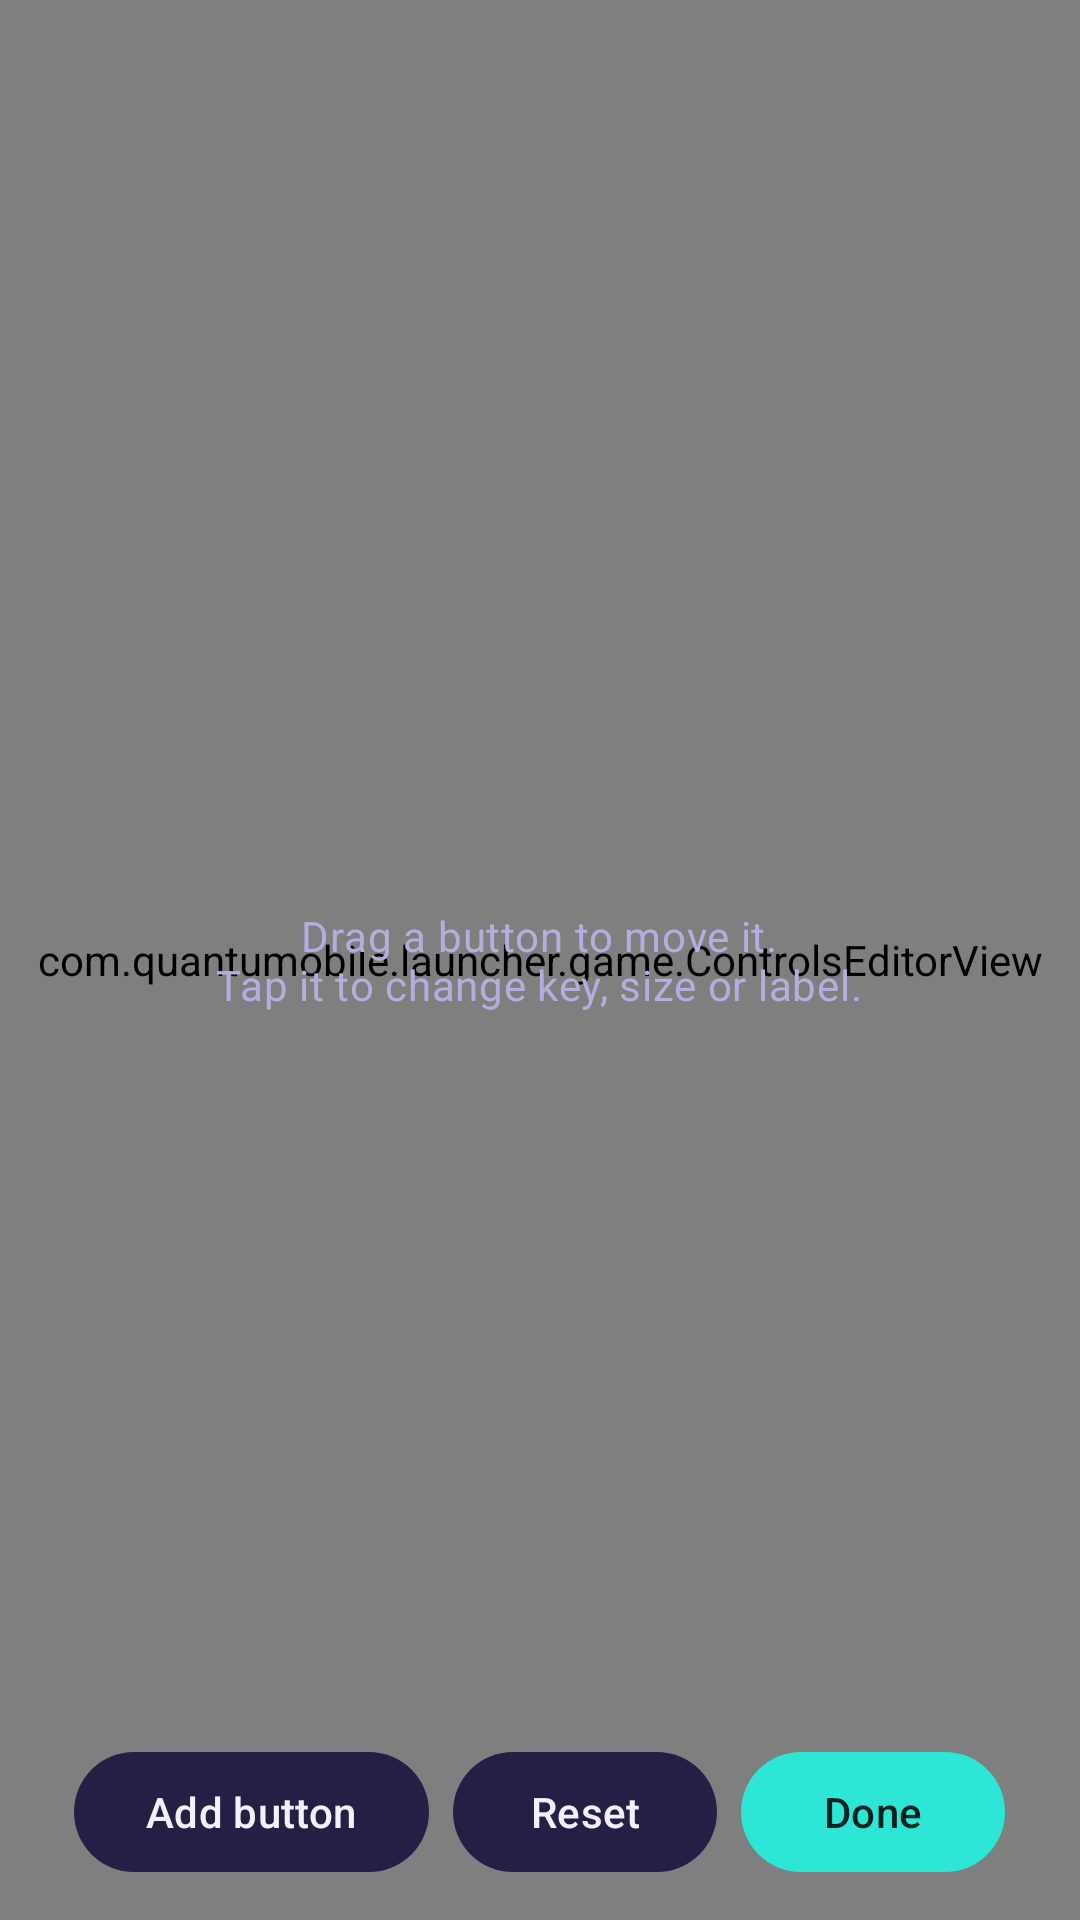

Reconstruct the res/layout file that produces this screen, plus the resources it refers to.
<!-- AndroidManifest.xml: activity theme Theme.Quantum -->
<!-- res/layout/activity_controls_editor.xml -->
<?xml version="1.0" encoding="utf-8"?>
<FrameLayout xmlns:android="http://schemas.android.com/apk/res/android"
    android:layout_width="match_parent"
    android:layout_height="match_parent"
    android:background="@color/bg">

    <com.quantumobile.launcher.game.ControlsEditorView
        android:id="@+id/editor"
        android:layout_width="match_parent"
        android:layout_height="match_parent" />

    <TextView
        android:id="@+id/hint"
        android:layout_width="wrap_content"
        android:layout_height="wrap_content"
        android:layout_gravity="center"
        android:gravity="center"
        android:text="@string/controls_editor_hint"
        android:textAppearance="?attr/textAppearanceBodyMedium"
        android:textColor="@color/text_secondary" />

    <LinearLayout
        android:layout_width="wrap_content"
        android:layout_height="wrap_content"
        android:layout_gravity="center_horizontal|bottom"
        android:layout_marginBottom="12dp"
        android:orientation="horizontal">

        <com.google.android.material.button.MaterialButton
            android:id="@+id/add"
            style="@style/Widget.Material3.Button.TonalButton"
            android:layout_width="wrap_content"
            android:layout_height="wrap_content"
            android:text="@string/controls_add" />

        <com.google.android.material.button.MaterialButton
            android:id="@+id/reset"
            style="@style/Widget.Material3.Button.TonalButton"
            android:layout_width="wrap_content"
            android:layout_height="wrap_content"
            android:layout_marginStart="8dp"
            android:text="@string/controls_reset" />

        <com.google.android.material.button.MaterialButton
            android:id="@+id/done"
            android:layout_width="wrap_content"
            android:layout_height="wrap_content"
            android:layout_marginStart="8dp"
            android:text="@string/controls_done" />
    </LinearLayout>
</FrameLayout>
<!-- resources referenced by this layout -->
<resources>
  <color name="bg">#0F0B1E</color>
  <color name="text_secondary">#B4AEDC</color>
  <string name="controls_add">Add button</string>
  <string name="controls_done">Done</string>
  <string name="controls_editor_hint">Drag a button to move it.\nTap it to change key, size or label.</string>
  <string name="controls_reset">Reset</string>
  <style name="Theme.Quantum" parent="Theme.Quantum.Base" />
  <style name="Theme.Quantum.Base" parent="Theme.Material3.Dark.NoActionBar">
          <item name="colorPrimary">@color/brand</item>
          <item name="colorOnPrimary">@color/on_brand</item>
          <item name="colorPrimaryContainer">@color/brand_deep</item>
          <item name="colorOnPrimaryContainer">@color/text_primary</item>
          <item name="colorSecondary">@color/accent</item>
          <item name="colorOnSecondary">@color/on_brand</item>
          <item name="colorSecondaryContainer">@color/surface_high</item>
          <item name="colorOnSecondaryContainer">@color/text_primary</item>
          <item name="colorError">@color/error</item>
          <item name="android:colorBackground">@color/bg</item>
          <item name="colorSurface">@color/bg</item>
          <item name="colorSurfaceContainerLowest">@color/bg</item>
          <item name="colorSurfaceContainerLow">@color/surface</item>
          <item name="colorSurfaceContainer">@color/surface</item>
          <item name="colorSurfaceContainerHigh">@color/surface_high</item>
          <item name="colorSurfaceContainerHighest">@color/surface_high</item>
          <item name="colorOnSurface">@color/text_primary</item>
          <item name="colorOnSurfaceVariant">@color/text_secondary</item>
          <item name="colorOutline">@color/outline</item>
          <item name="colorOutlineVariant">@color/outline</item>
          <item name="android:statusBarColor">@color/bg</item>
          <item name="android:navigationBarColor">@color/surface</item>
          <item name="materialCardViewStyle">@style/Widget.Quantum.Card</item>
          <item name="bottomSheetDialogTheme">@style/ThemeOverlay.Quantum.BottomSheet</item>
          <item name="preferenceTheme">@style/PreferenceThemeOverlay.Quantum</item>
          <item name="android:windowBackground">@color/bg</item>
      </style>
  <color name="brand">#2EE6D6</color>
  <color name="on_brand">#04201F</color>
  <color name="brand_deep">#0F8F9A</color>
  <color name="text_primary">#F4F1FF</color>
  <color name="accent">#B794FF</color>
  <color name="surface_high">#261F45</color>
  <color name="error">#FF6B7A</color>
  <color name="surface">#1A1530</color>
  <color name="outline">#3D3470</color>
  <style name="Widget.Quantum.Card" parent="Widget.Material3.CardView.Filled">
          <item name="cardBackgroundColor">@color/surface</item>
          <item name="cardCornerRadius">20dp</item>
          <item name="strokeWidth">1dp</item>
          <item name="strokeColor">@color/outline</item>
      </style>
  <style name="ThemeOverlay.Quantum.BottomSheet" parent="ThemeOverlay.Material3.BottomSheetDialog">
          <item name="bottomSheetStyle">@style/Widget.Quantum.BottomSheet</item>
      </style>
  <style name="PreferenceThemeOverlay.Quantum" parent="PreferenceThemeOverlay">
          <item name="preferenceCategoryTitleTextAppearance">@style/TextAppearance.Quantum.Category</item>
      </style>
  <style name="Widget.Quantum.BottomSheet" parent="Widget.Material3.BottomSheet.Modal">
          <item name="backgroundTint">@color/surface</item>
      </style>
  <style name="TextAppearance.Quantum.Category" parent="TextAppearance.Material3.LabelLarge">
          <item name="android:textColor">@color/accent</item>
          <item name="android:letterSpacing">0.06</item>
          <item name="android:textStyle">bold</item>
      </style>
</resources>
